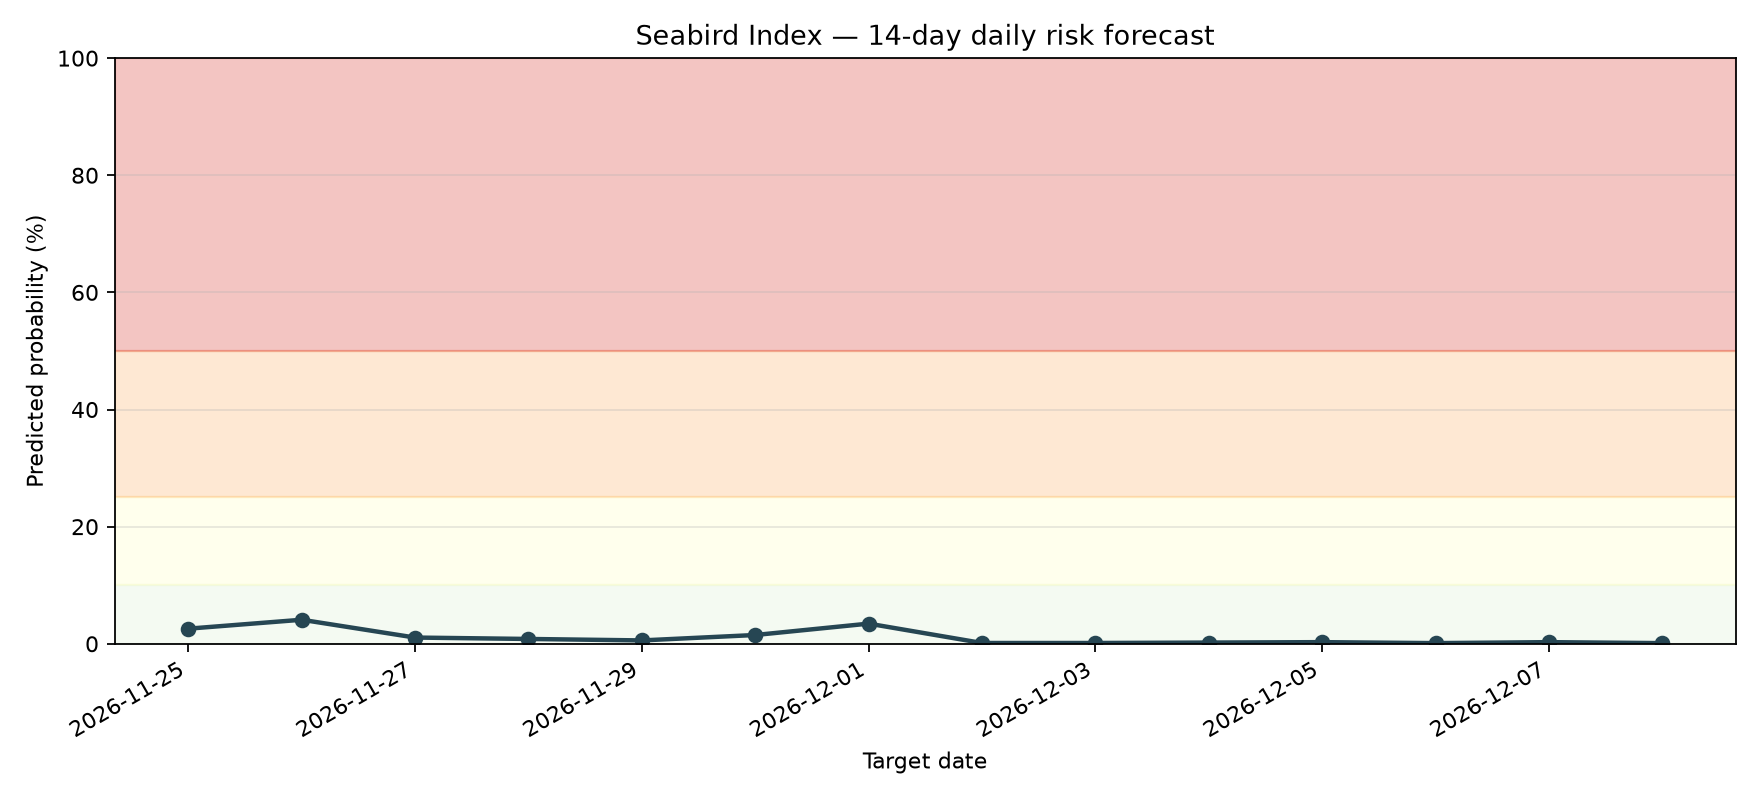

Data behind this chart, as committed beside it:
date, probability, risk_level
2026-11-25, 0.02579, LOW
2026-11-26, 0.04102, LOW
2026-11-27, 0.01061, LOW
2026-11-28, 0.008222, LOW
2026-11-29, 0.005722, LOW
2026-11-30, 0.01497, LOW
2026-12-01, 0.0344, LOW
2026-12-02, 0.001333, LOW
2026-12-03, 0.001333, LOW
2026-12-04, 0.002056, LOW
2026-12-05, 0.002778, LOW
2026-12-06, 0.001111, LOW
2026-12-07, 0.002778, LOW
2026-12-08, 0.001111, LOW
